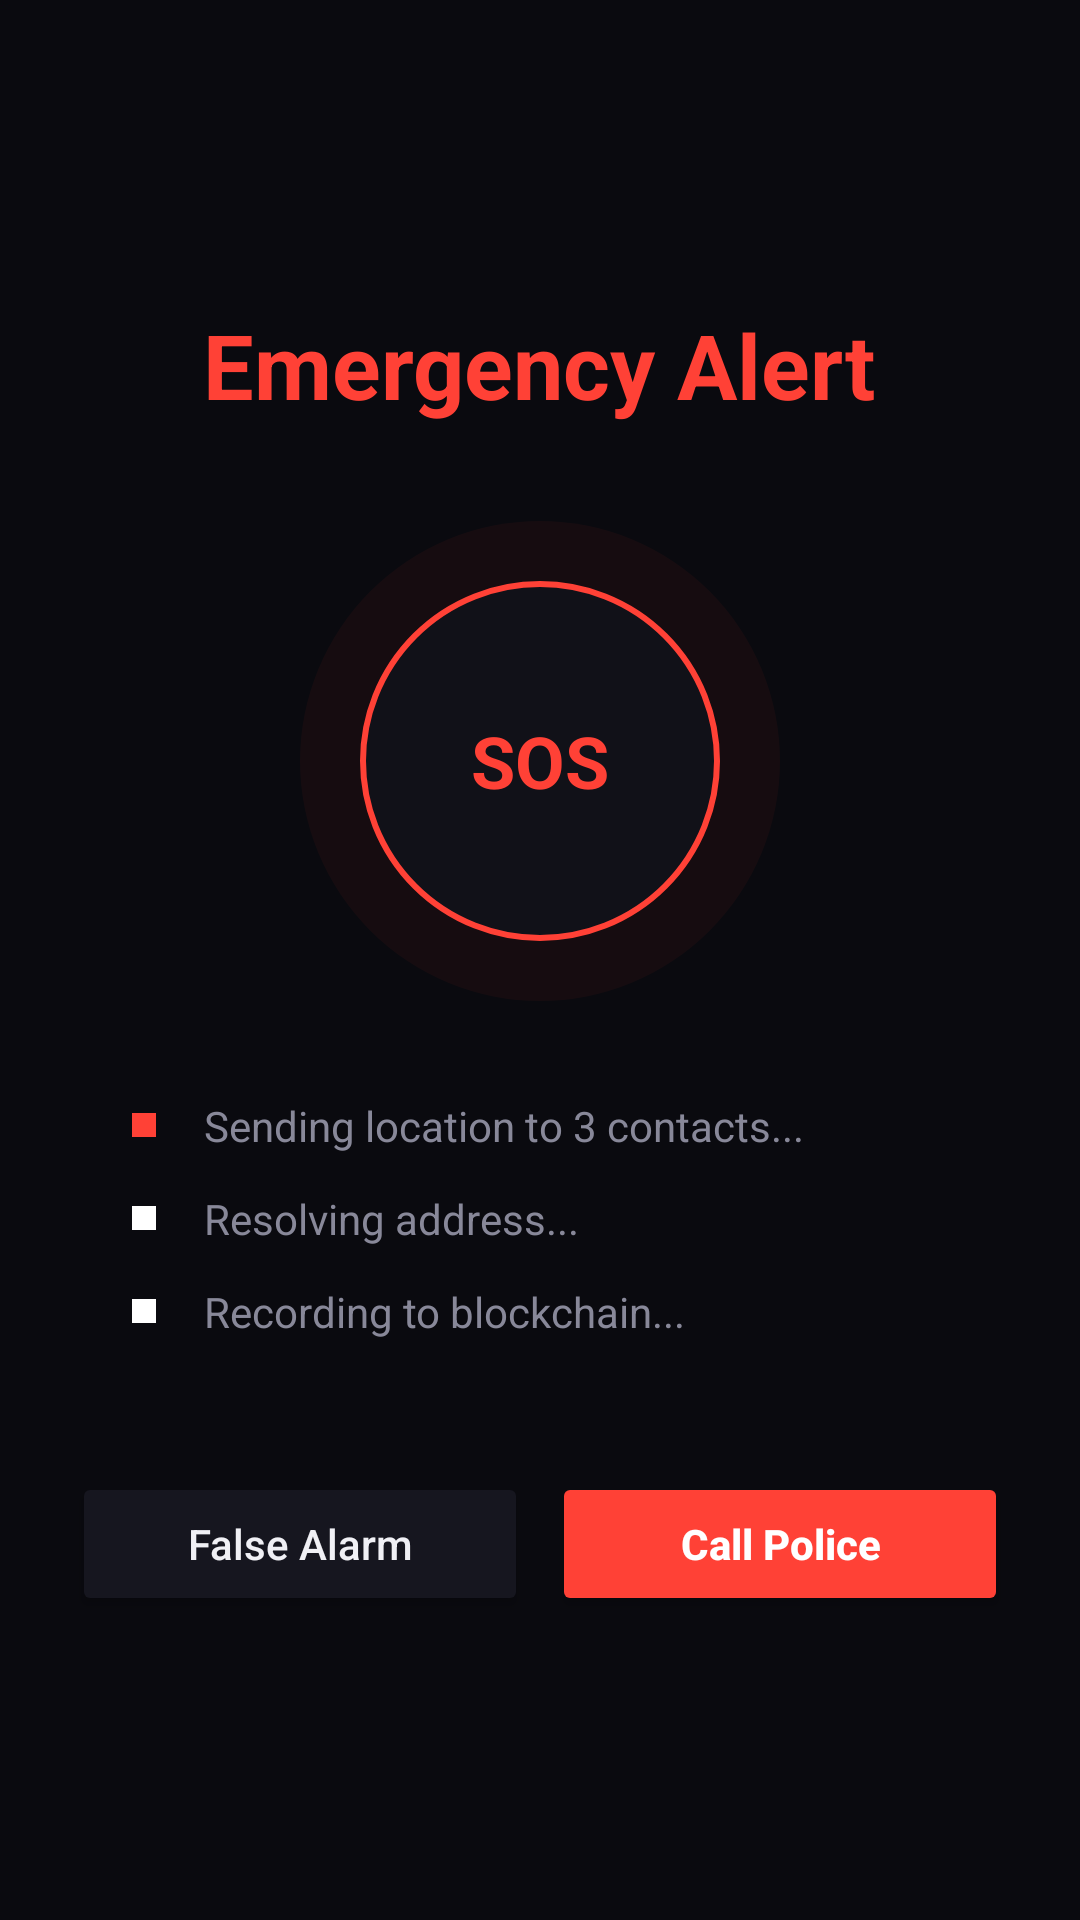

Here is an Android app screen rendered from its layout file. Give the layout XML and the strings, colors and styles it references.
<!-- AndroidManifest.xml: application theme Theme.SafeHer -->
<!-- res/layout/dialog_sos.xml -->
<?xml version="1.0" encoding="utf-8"?>
<LinearLayout xmlns:android="http://schemas.android.com/apk/res/android"
    xmlns:app="http://schemas.android.com/apk/res-auto"
    xmlns:tools="http://schemas.android.com/tools"
    android:layout_width="match_parent"
    android:layout_height="match_parent"
    android:background="@color/color_void"
    android:gravity="center"
    android:orientation="vertical"
    android:padding="24dp">

    <TextView
        android:layout_width="wrap_content"
        android:layout_height="wrap_content"
        android:text="Emergency Alert"
        android:textColor="@color/ember"
        android:textSize="30sp"
        android:textStyle="bold" />

    <FrameLayout
        android:layout_width="wrap_content"
        android:layout_height="wrap_content"
        android:layout_marginVertical="32dp">

        <View
            android:id="@+id/pulseRing"
            android:layout_width="160dp"
            android:layout_height="160dp"
            android:layout_gravity="center"
            android:alpha="0.2"
            android:background="@drawable/bg_sos_pulse" />

        <FrameLayout
            android:layout_width="120dp"
            android:layout_height="120dp"
            android:layout_gravity="center"
            android:background="@drawable/bg_sos_inner">

            <TextView
                android:layout_width="wrap_content"
                android:layout_height="wrap_content"
                android:layout_gravity="center"
                android:text="SOS"
                android:textColor="@color/ember"
                android:textStyle="bold"
                android:textSize="24sp" />
        </FrameLayout>
    </FrameLayout>

    
    <LinearLayout
        android:layout_width="match_parent"
        android:layout_height="wrap_content"
        android:orientation="vertical"
        android:paddingHorizontal="20dp">

        <LinearLayout style="@style/SOSStatusRow">
            <View style="@style/SOSStatusDot" android:backgroundTint="@color/ember" />
            <TextView
                style="@style/SOSStatusLabel"
                android:text="Sending location to 3 contacts..." />
        </LinearLayout>

        <LinearLayout style="@style/SOSStatusRow">
            <View style="@style/SOSStatusDot" android:backgroundTint="@color/white" />
            <TextView
                style="@style/SOSStatusLabel"
                android:text="Resolving address..." />
        </LinearLayout>

        <LinearLayout style="@style/SOSStatusRow">
            <View style="@style/SOSStatusDot" android:backgroundTint="@color/white" />
            <TextView
                style="@style/SOSStatusLabel"
                android:text="Recording to blockchain..." />
        </LinearLayout>
    </LinearLayout>

    <Space
        android:layout_width="match_parent"
        android:layout_height="32dp" />

    
    <LinearLayout
        android:layout_width="match_parent"
        android:layout_height="wrap_content"
        android:orientation="horizontal">

        <Button
            android:id="@+id/cancelButton"
            android:layout_width="0dp"
            android:layout_height="wrap_content"
            android:layout_marginEnd="4dp"
            android:layout_weight="1"
            android:backgroundTint="@color/panel"
            android:text="False Alarm"
            android:textAllCaps="false"
            android:textColor="@color/text"
            app:cornerRadius="10dp"
            app:strokeColor="@color/border"
            app:strokeWidth="1dp" />

        <Button
            android:id="@+id/callPoliceButton"
            android:layout_width="0dp"
            android:layout_height="wrap_content"
            android:layout_marginStart="4dp"
            android:layout_weight="1"
            android:backgroundTint="@color/ember"
            android:text="Call Police"
            android:textAllCaps="false"
            android:textColor="@color/white"
            android:textStyle="bold"
            app:cornerRadius="10dp" />
    </LinearLayout>

</LinearLayout>
<!-- resources referenced by this layout -->
<resources>
  <color name="border">#4DFFFFFF</color>
  <color name="color_void">#0A0A0F</color>
  <color name="ember">#FF4136</color>
  <color name="panel">#16161F</color>
  <color name="text">#F0F0F5</color>
  <color name="white">#FFFFFFFF</color>
  <!-- drawable bg_sos_inner (drawable) -->
  <?xml version="1.0" encoding="utf-8"?>
  <shape xmlns:android="http://schemas.android.com/apk/res/android"
      android:shape="oval">
      <solid android:color="@color/surface" />
      <stroke
          android:width="2dp"
          android:color="@color/ember" />
      <size android:width="80dp" android:height="80dp" />
  </shape>
  <!-- drawable bg_sos_pulse (drawable) -->
  <?xml version="1.0" encoding="utf-8"?>
  <shape xmlns:android="http://schemas.android.com/apk/res/android"
      android:shape="oval">
      <solid android:color="@color/ember_glow" />
      <size android:width="100dp" android:height="100dp" />
  </shape>
  <style name="SOSStatusDot">
          <item name="android:layout_width">8dp</item>
          <item name="android:layout_height">8dp</item>
          <item name="android:background">@android:color/white</item>
      </style>
  <style name="SOSStatusLabel">
          <item name="android:layout_width">wrap_content</item>
          <item name="android:layout_height">wrap_content</item>
          <item name="android:layout_marginStart">16dp</item>
          <item name="android:textColor">@color/sub</item>
          <item name="android:textSize">14sp</item>
          <item name="android:fontFamily">sans-serif</item>
      </style>
  <style name="SOSStatusRow">
          <item name="android:layout_width">match_parent</item>
          <item name="android:layout_height">wrap_content</item>
          <item name="android:layout_marginBottom">12dp</item>
          <item name="android:gravity">center_vertical</item>
          <item name="android:orientation">horizontal</item>
      </style>
  <style name="Theme.SafeHer" parent="Base.Theme.SafeHer" />
  <color name="surface">#111118</color>
  <color name="ember_glow">#40FF4136</color>
  <color name="sub">#888899</color>
  <style name="Base.Theme.SafeHer" parent="Theme.Material3.DayNight.NoActionBar">
          <item name="android:windowBackground">@color/color_void</item>
          <item name="android:statusBarColor">@color/color_void</item>
          <item name="android:navigationBarColor">@color/color_void</item>
          <item name="colorPrimary">@color/ember</item>
      </style>
</resources>
